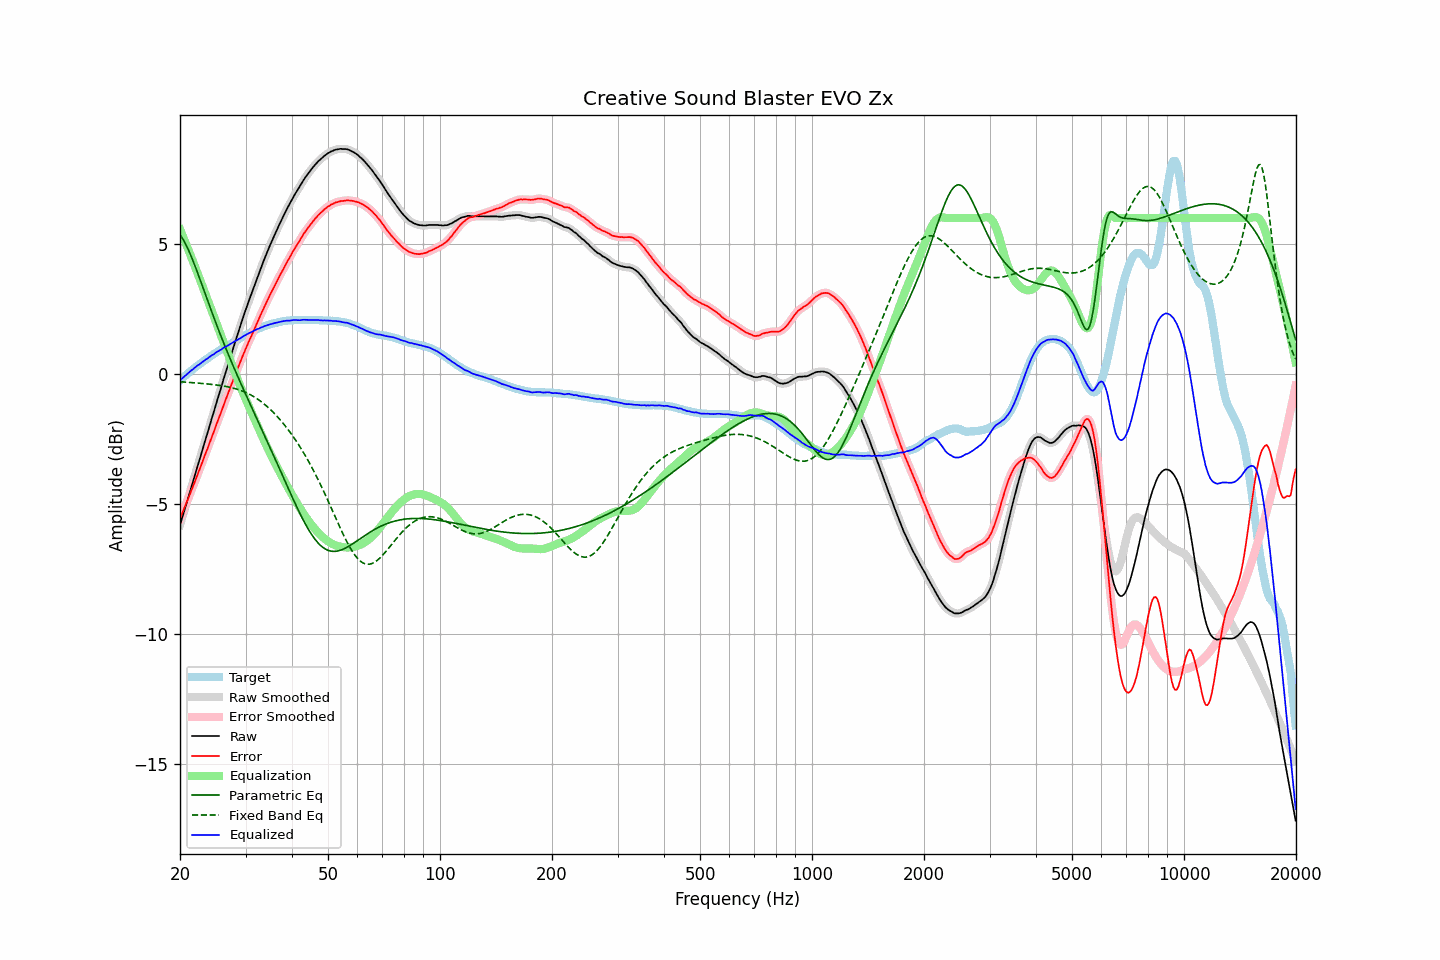

Source data for this figure (header and first rows):
frequency, raw, error, smoothed, error_smoothed, equalization, parametric_eq, fixed_band_eq, equalized_raw, equalized_smoothed, target
20.00, -5.81, -5.57, -5.81, -5.56, 5.57, 5.36, -0.30, -0.25, -0.25, -0.25
20.20, -5.60, -5.42, -5.61, -5.42, 5.42, 5.27, -0.30, -0.19, -0.19, -0.19
20.40, -5.40, -5.26, -5.40, -5.27, 5.27, 5.17, -0.31, -0.14, -0.14, -0.14
20.61, -5.20, -5.12, -5.20, -5.12, 5.12, 5.06, -0.31, -0.08, -0.08, -0.08
20.81, -4.99, -4.96, -4.99, -4.97, 4.96, 4.94, -0.32, -0.03, -0.03, -0.03
21.02, -4.78, -4.81, -4.78, -4.81, 4.81, 4.81, -0.32, 0.03, 0.03, 0.03
21.23, -4.57, -4.65, -4.58, -4.65, 4.65, 4.67, -0.33, 0.08, 0.08, 0.08
21.44, -4.36, -4.49, -4.37, -4.50, 4.50, 4.52, -0.33, 0.14, 0.13, 0.13
21.66, -4.17, -4.35, -4.16, -4.34, 4.34, 4.37, -0.34, 0.17, 0.18, 0.18
21.87, -3.95, -4.18, -3.95, -4.18, 4.18, 4.21, -0.34, 0.23, 0.23, 0.23
22.09, -3.74, -4.02, -3.74, -4.02, 4.02, 4.05, -0.35, 0.28, 0.28, 0.28
22.31, -3.53, -3.86, -3.54, -3.86, 3.86, 3.88, -0.35, 0.33, 0.33, 0.33
22.54, -3.34, -3.71, -3.33, -3.70, 3.70, 3.71, -0.36, 0.36, 0.37, 0.37
22.76, -3.12, -3.54, -3.12, -3.54, 3.54, 3.54, -0.36, 0.42, 0.41, 0.42
22.99, -2.92, -3.37, -2.91, -3.37, 3.38, 3.37, -0.37, 0.46, 0.46, 0.46
23.22, -2.71, -3.21, -2.71, -3.21, 3.21, 3.20, -0.37, 0.51, 0.51, 0.51
23.45, -2.49, -3.04, -2.50, -3.05, 3.05, 3.03, -0.38, 0.56, 0.55, 0.55
23.69, -2.30, -2.89, -2.29, -2.89, 2.89, 2.86, -0.38, 0.59, 0.59, 0.60
23.92, -2.08, -2.72, -2.08, -2.72, 2.72, 2.69, -0.39, 0.64, 0.64, 0.64
24.16, -1.87, -2.56, -1.88, -2.56, 2.56, 2.52, -0.40, 0.68, 0.68, 0.69
24.40, -1.66, -2.39, -1.67, -2.39, 2.39, 2.35, -0.40, 0.73, 0.72, 0.73
24.65, -1.47, -2.23, -1.46, -2.23, 2.22, 2.18, -0.41, 0.76, 0.77, 0.76
24.89, -1.25, -2.06, -1.25, -2.06, 2.06, 2.02, -0.42, 0.81, 0.81, 0.81
25.14, -1.04, -1.89, -1.05, -1.89, 1.89, 1.85, -0.43, 0.85, 0.85, 0.84
25.39, -0.84, -1.72, -0.84, -1.72, 1.73, 1.69, -0.44, 0.88, 0.88, 0.88
25.65, -0.64, -1.56, -0.64, -1.56, 1.56, 1.53, -0.44, 0.92, 0.92, 0.92
25.91, -0.44, -1.40, -0.43, -1.39, 1.39, 1.37, -0.45, 0.95, 0.96, 0.96
26.16, -0.22, -1.22, -0.23, -1.23, 1.23, 1.22, -0.46, 1.01, 1.00, 1.00
26.43, -0.03, -1.06, -0.03, -1.06, 1.06, 1.06, -0.47, 1.03, 1.04, 1.03
26.69, 0.18, -0.90, 0.18, -0.89, 0.90, 0.91, -0.49, 1.07, 1.07, 1.07
26.96, 0.37, -0.74, 0.37, -0.73, 0.73, 0.76, -0.50, 1.10, 1.10, 1.11
27.23, 0.57, -0.57, 0.57, -0.57, 0.57, 0.61, -0.51, 1.14, 1.14, 1.14
27.50, 0.77, -0.40, 0.78, -0.40, 0.40, 0.47, -0.53, 1.18, 1.18, 1.18
27.77, 0.98, -0.24, 0.98, -0.24, 0.24, 0.32, -0.54, 1.22, 1.22, 1.22
28.05, 1.18, -0.07, 1.17, -0.08, 0.08, 0.18, -0.56, 1.26, 1.26, 1.25
28.33, 1.37, 0.08, 1.37, 0.08, -0.08, 0.03, -0.58, 1.29, 1.29, 1.29
28.62, 1.55, 0.23, 1.56, 0.23, -0.23, -0.11, -0.60, 1.32, 1.32, 1.32
28.90, 1.75, 0.38, 1.75, 0.38, -0.39, -0.25, -0.62, 1.36, 1.36, 1.36
29.19, 1.94, 0.54, 1.94, 0.54, -0.54, -0.39, -0.64, 1.39, 1.39, 1.39
29.48, 2.13, 0.69, 2.13, 0.69, -0.69, -0.53, -0.66, 1.43, 1.43, 1.43
29.78, 2.31, 0.84, 2.31, 0.84, -0.84, -0.66, -0.69, 1.47, 1.47, 1.47
30.08, 2.49, 0.99, 2.49, 0.99, -0.99, -0.80, -0.71, 1.51, 1.51, 1.50
30.38, 2.67, 1.13, 2.67, 1.13, -1.13, -0.94, -0.74, 1.54, 1.54, 1.54
30.68, 2.85, 1.28, 2.84, 1.27, -1.27, -1.07, -0.77, 1.57, 1.57, 1.57
30.99, 3.01, 1.41, 3.02, 1.41, -1.41, -1.21, -0.81, 1.60, 1.60, 1.61
31.30, 3.18, 1.55, 3.18, 1.55, -1.55, -1.34, -0.84, 1.63, 1.63, 1.64
31.61, 3.35, 1.69, 3.36, 1.69, -1.69, -1.48, -0.88, 1.66, 1.66, 1.66
31.93, 3.52, 1.83, 3.52, 1.83, -1.83, -1.61, -0.91, 1.69, 1.69, 1.69
32.24, 3.70, 1.98, 3.69, 1.97, -1.97, -1.75, -0.96, 1.73, 1.72, 1.72
32.57, 3.85, 2.10, 3.86, 2.11, -2.11, -1.88, -1.00, 1.74, 1.75, 1.75
32.89, 4.03, 2.25, 4.02, 2.25, -2.25, -2.02, -1.04, 1.78, 1.78, 1.78
33.22, 4.19, 2.39, 4.19, 2.38, -2.39, -2.15, -1.09, 1.80, 1.80, 1.80
33.55, 4.35, 2.52, 4.35, 2.52, -2.52, -2.29, -1.14, 1.83, 1.83, 1.83
33.89, 4.51, 2.66, 4.50, 2.66, -2.66, -2.42, -1.19, 1.85, 1.85, 1.84
34.23, 4.65, 2.79, 4.66, 2.79, -2.79, -2.56, -1.24, 1.87, 1.87, 1.86
34.57, 4.81, 2.91, 4.81, 2.92, -2.92, -2.69, -1.30, 1.89, 1.89, 1.89
34.92, 4.95, 3.04, 4.95, 3.04, -3.04, -2.83, -1.36, 1.91, 1.91, 1.91
35.27, 5.09, 3.17, 5.10, 3.17, -3.17, -2.97, -1.41, 1.92, 1.93, 1.93
35.62, 5.23, 3.29, 5.24, 3.29, -3.29, -3.11, -1.48, 1.94, 1.94, 1.95
35.97, 5.38, 3.41, 5.37, 3.41, -3.41, -3.24, -1.54, 1.96, 1.96, 1.96
... 635 more rows
